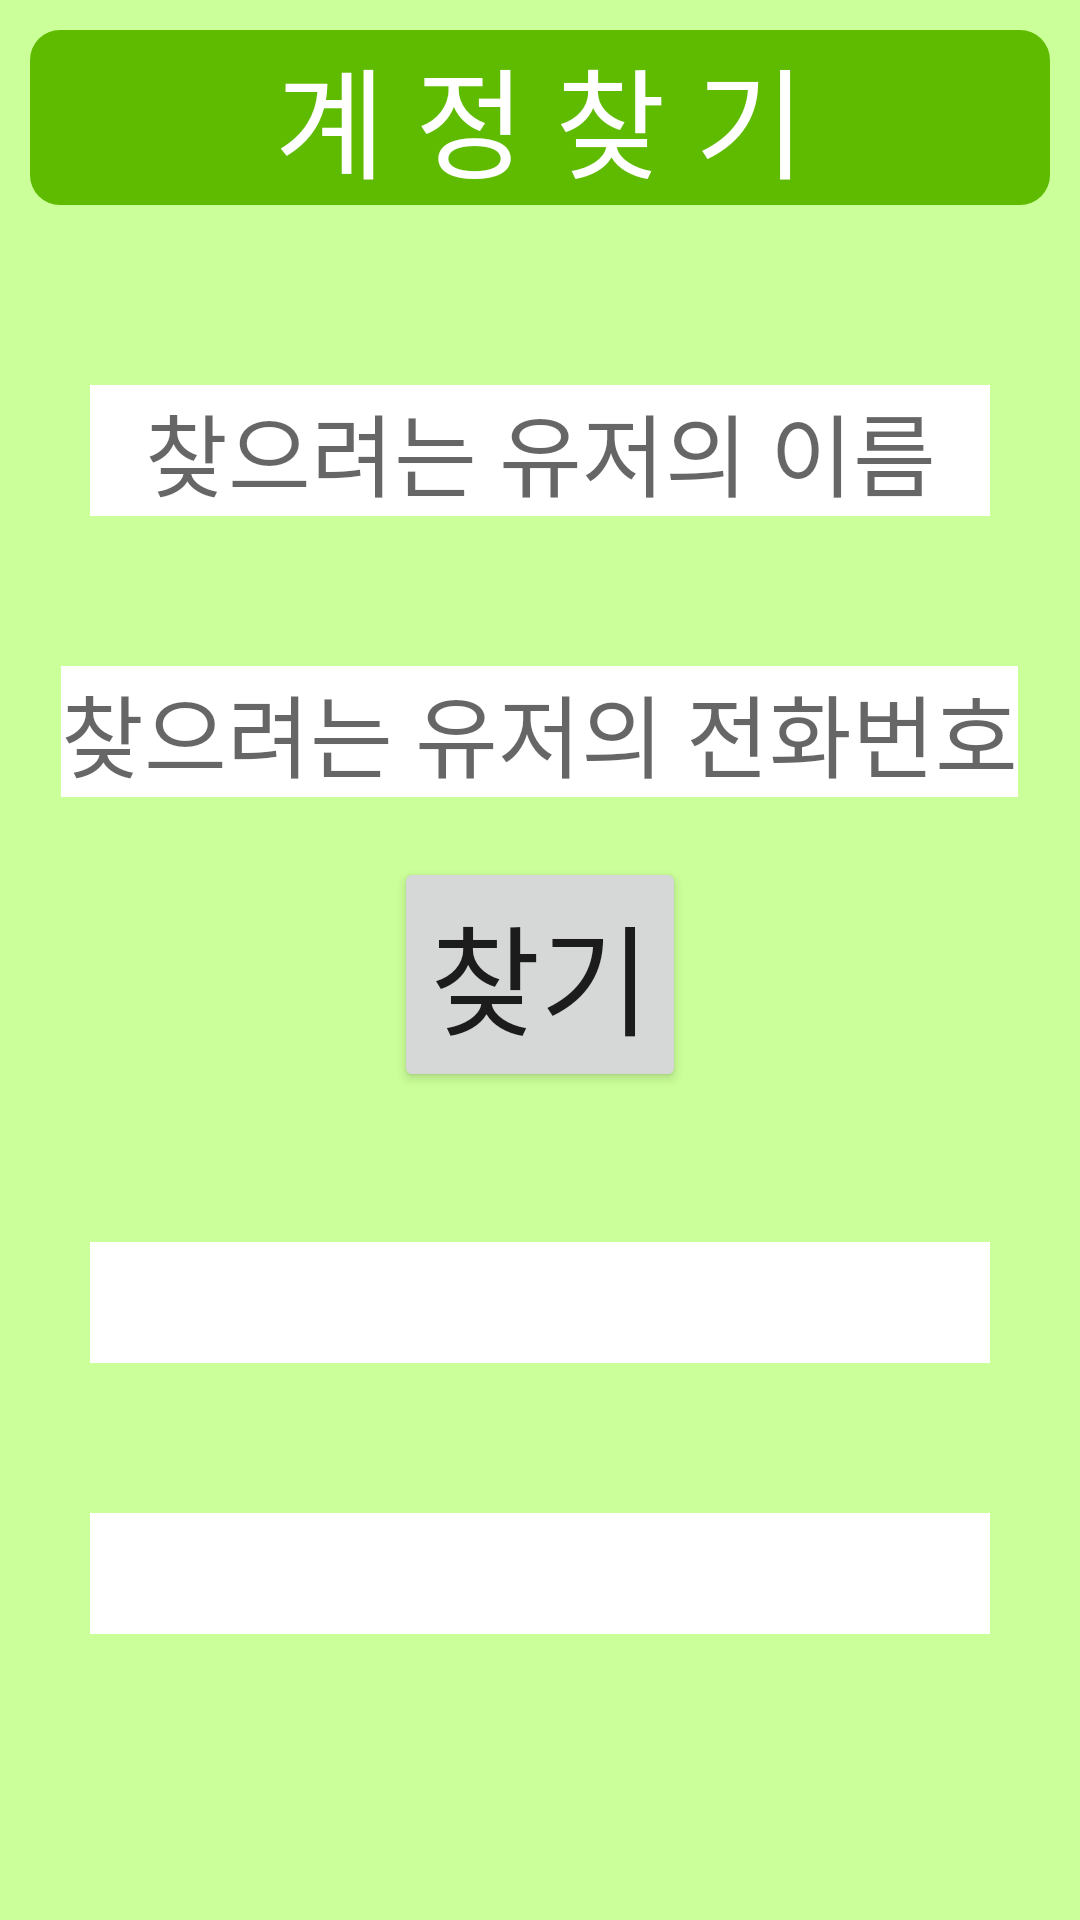

The Android layout XML behind this screen, and the referenced resources:
<!-- AndroidManifest.xml: application theme Theme.KoRecipeApp -->
<!-- res/layout/activity_search_account.xml -->
<?xml version="1.0" encoding="utf-8"?>
<LinearLayout
    xmlns:android="http://schemas.android.com/apk/res/android"
    xmlns:app="http://schemas.android.com/apk/res-auto"
    xmlns:tools="http://schemas.android.com/tools"
    android:layout_width="match_parent"
    android:layout_height="match_parent"
    android:background="@color/backcolor"
    android:orientation="vertical">
    <TextView
        android:layout_width="match_parent"
        android:layout_height="wrap_content"
        android:text="계 정 찾 기"
        android:textSize="40dp"
        android:gravity="center"
        android:layout_margin="10dp"
        android:background="@drawable/bar_view_background"
        android:textColor="@color/white">
    </TextView>
    <EditText
        android:layout_marginTop="50dp"
        android:id="@+id/search_name"
        android:layout_width="wrap_content"
        android:layout_height="wrap_content"
        android:background="@color/white"
        android:minWidth="300dp"
        android:layout_gravity="center"
        android:textSize="30dp"
        android:hint="찾으려는 유저의 이름"
        android:gravity="center">
    </EditText>
    <EditText
        android:layout_marginTop="50dp"
        android:id="@+id/search_pnum"
        android:layout_width="wrap_content"
        android:layout_height="wrap_content"
        android:background="@color/white"
        android:minWidth="300dp"
        android:layout_gravity="center"
        android:textSize="30dp"
        android:hint="찾으려는 유저의 전화번호"
        android:gravity="center">
    </EditText>
    <Button
        android:id="@+id/searchB"
        android:layout_marginTop="20dp"
        android:layout_width="wrap_content"
        android:layout_height="wrap_content"
        android:textSize="40dp"
        android:text="찾기"
        android:layout_gravity="center">
    </Button>
    <TextView
        android:layout_marginTop="50dp"
        android:id="@+id/search_id"
        android:layout_width="wrap_content"
        android:layout_height="wrap_content"
        android:background="@color/white"
        android:minWidth="300dp"
        android:layout_gravity="center"
        android:textSize="30dp">
    </TextView>
    <TextView
        android:layout_marginTop="50dp"
        android:id="@+id/search_pw"
        android:layout_width="wrap_content"
        android:layout_height="wrap_content"
        android:background="@color/white"
        android:minWidth="300dp"
        android:layout_gravity="center"
        android:textSize="30dp">
    </TextView>
</LinearLayout>
<!-- resources referenced by this layout -->
<resources>
  <color name="backcolor">#CBFF99</color>
  <color name="white">#FFFFFFFF</color>
  <!-- drawable bar_view_background (drawable) -->
  <?xml version="1.0" encoding="utf-8"?>
  <shape
      xmlns:android="http://schemas.android.com/apk/res/android">
      <solid
          android:color="@color/titlecolor">
  
      </solid>
      <corners
          android:topLeftRadius="10dp"
          android:topRightRadius="10dp"
          android:bottomLeftRadius="10dp"
          android:bottomRightRadius="10dp">
      </corners>
  </shape>
  <style name="Theme.KoRecipeApp" parent="Theme.AppCompat.Light.NoActionBar">
          
          <item name="colorPrimary">@color/purple_500</item>
          <item name="colorPrimaryVariant">@color/purple_700</item>
          <item name="colorOnPrimary">@color/white</item>
          
          <item name="colorSecondary">@color/teal_200</item>
          <item name="colorSecondaryVariant">@color/teal_700</item>
          <item name="colorOnSecondary">@color/black</item>
          
          <item name="android:statusBarColor" tools:targetApi="l">?attr/colorPrimaryVariant</item>
          
      </style>
  <color name="titlecolor">#5EBB00</color>
  <color name="purple_500">#FF6200EE</color>
  <color name="purple_700">#FF3700B3</color>
  <color name="teal_200">#FF03DAC5</color>
  <color name="teal_700">#FF018786</color>
  <color name="black">#FF000000</color>
</resources>
